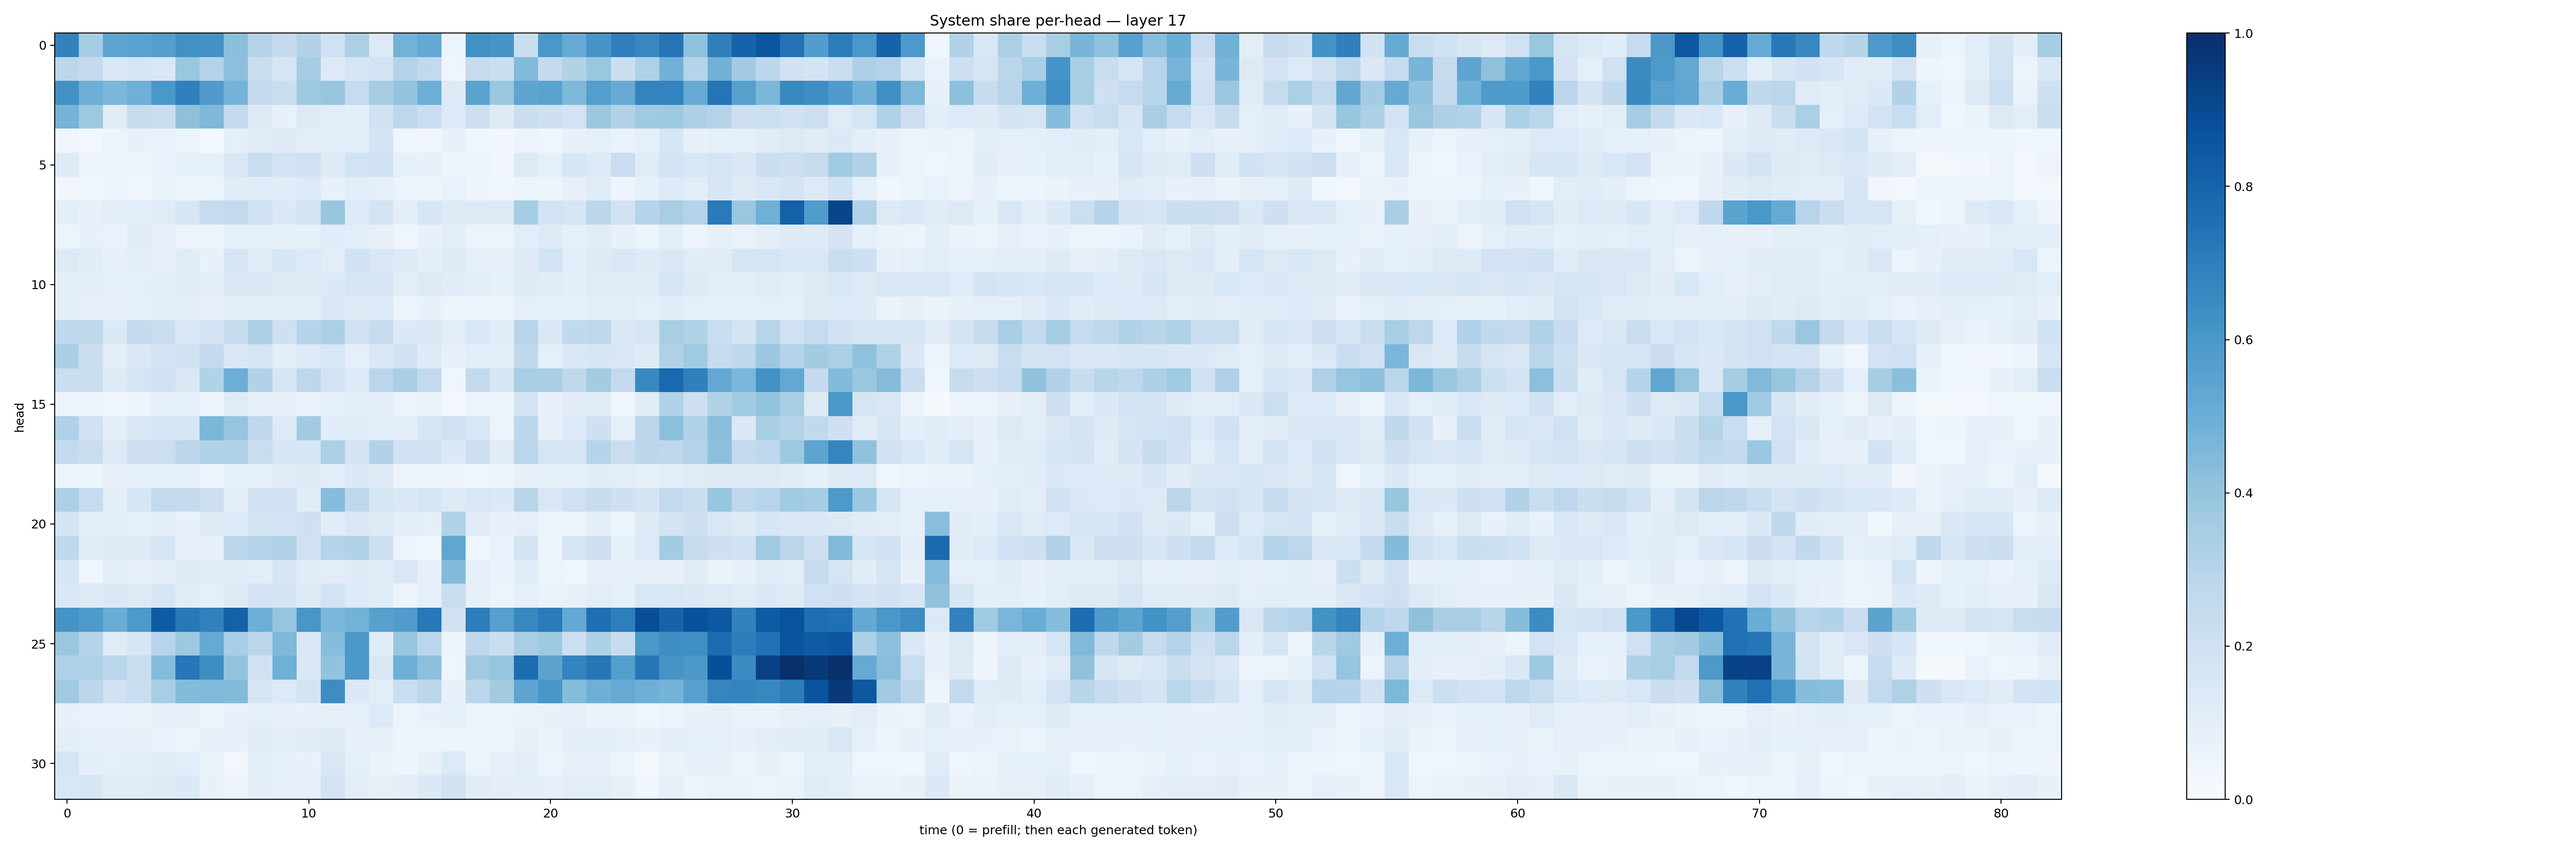

The file beside this chart, header and first rows:
0.68004715, 0.3513168, 0.5424208, 0.5544906, 0.5702587, 0.6275789, 0.6217893, 0.42453304, 0.30751857, 0.25134987, 0.3122689, 0.20112617, 0.3301876, 0.13164021, 0.4766757, 0.52205426, 0.052600402, 0.62558675, 0.6064848, 0.22480296, 0.60100293, 0.5132647, 0.60883594, 0.6910893
0.2811, 0.2534, 0.1502, 0.1673, 0.1467, 0.388, 0.3063, 0.4179, 0.2238, 0.1616, 0.3535, 0.1306, 0.1674, 0.1853, 0.3085, 0.2624, 0.04477, 0.2447, 0.2213, 0.4416, 0.2535, 0.3156, 0.3876, 0.224
0.628, 0.4942, 0.4594, 0.491, 0.6008, 0.6896, 0.5808, 0.4749, 0.2548, 0.2226, 0.3714, 0.393, 0.2471, 0.3513, 0.3996, 0.4924, 0.1281, 0.5484, 0.3855, 0.5364, 0.5502, 0.4552, 0.5696, 0.5123
0.4753, 0.3787, 0.11, 0.2355, 0.2236, 0.4138, 0.4523, 0.2555, 0.1258, 0.07265, 0.1325, 0.1084, 0.1006, 0.1946, 0.2751, 0.2328, 0.1356, 0.2142, 0.1215, 0.2235, 0.208, 0.1842, 0.3809, 0.3127
0.0458, 0.02714, 0.0551, 0.07354, 0.06644, 0.05275, 0.02636, 0.09185, 0.11, 0.1248, 0.1025, 0.1068, 0.1062, 0.1745, 0.03953, 0.03428, 0.07737, 0.03641, 0.03246, 0.05659, 0.04234, 0.07129, 0.0888, 0.07028
0.1214, 0.05621, 0.05224, 0.05671, 0.06751, 0.08659, 0.0855, 0.1495, 0.227, 0.1874, 0.2012, 0.1288, 0.1857, 0.2002, 0.09166, 0.07674, 0.04829, 0.04774, 0.03186, 0.126, 0.09004, 0.1625, 0.1363, 0.2302
0.0338, 0.04099, 0.05788, 0.046, 0.06619, 0.05127, 0.05886, 0.1156, 0.1202, 0.1208, 0.1341, 0.07331, 0.1078, 0.09006, 0.05652, 0.05047, 0.06795, 0.04721, 0.03915, 0.05152, 0.04902, 0.07848, 0.1209, 0.04947
0.1004, 0.07156, 0.1019, 0.1074, 0.1177, 0.1566, 0.2471, 0.258, 0.203, 0.1371, 0.175, 0.3942, 0.1345, 0.1786, 0.09615, 0.1566, 0.1278, 0.1319, 0.1251, 0.354, 0.1858, 0.169, 0.2784, 0.1901
0.05125, 0.07423, 0.06676, 0.1112, 0.0801, 0.05554, 0.0488, 0.08792, 0.09351, 0.08503, 0.08385, 0.1133, 0.108, 0.08079, 0.0419, 0.07733, 0.1047, 0.05862, 0.06201, 0.1077, 0.1302, 0.0916, 0.1135, 0.07383
0.1264, 0.117, 0.07701, 0.1032, 0.07765, 0.1156, 0.07485, 0.169, 0.1185, 0.1585, 0.1329, 0.1057, 0.1876, 0.1419, 0.123, 0.09829, 0.1232, 0.09049, 0.08123, 0.1217, 0.1844, 0.1075, 0.124, 0.144
0.09496, 0.1045, 0.08904, 0.0913, 0.1089, 0.1131, 0.09583, 0.1482, 0.1405, 0.1304, 0.1249, 0.1394, 0.1648, 0.1687, 0.1043, 0.1287, 0.1145, 0.09576, 0.08364, 0.1225, 0.1113, 0.1005, 0.12, 0.1175
0.1011, 0.07862, 0.0717, 0.08436, 0.1028, 0.0942, 0.07242, 0.09832, 0.1037, 0.1049, 0.09527, 0.148, 0.1293, 0.1339, 0.05902, 0.07209, 0.05818, 0.06238, 0.06069, 0.08784, 0.08478, 0.09132, 0.103, 0.1023
0.2693, 0.2703, 0.1381, 0.2572, 0.2201, 0.1457, 0.1815, 0.2418, 0.3287, 0.204, 0.2973, 0.3327, 0.1958, 0.2391, 0.1388, 0.1443, 0.1049, 0.1546, 0.1137, 0.2965, 0.1433, 0.2637, 0.2749, 0.1497
0.3384, 0.2213, 0.09384, 0.1398, 0.1829, 0.1944, 0.2522, 0.1428, 0.1716, 0.09994, 0.1354, 0.1556, 0.09057, 0.146, 0.1946, 0.1221, 0.08096, 0.1072, 0.096, 0.2704, 0.09091, 0.1442, 0.1598, 0.1508
0.2254, 0.231, 0.1245, 0.1683, 0.2018, 0.1473, 0.3145, 0.497, 0.3096, 0.1587, 0.2762, 0.182, 0.1356, 0.2855, 0.339, 0.2596, 0.04496, 0.2599, 0.16, 0.3416, 0.3374, 0.2718, 0.3563, 0.2513
0.05657, 0.05656, 0.03782, 0.0526, 0.09253, 0.08934, 0.0576, 0.1196, 0.07344, 0.07871, 0.06797, 0.09185, 0.1027, 0.09747, 0.05341, 0.0629, 0.02392, 0.06167, 0.0507, 0.1819, 0.07054, 0.1124, 0.1177, 0.04438
0.319, 0.1987, 0.09519, 0.1498, 0.1638, 0.1668, 0.4592, 0.395, 0.2665, 0.1302, 0.3598, 0.1135, 0.1174, 0.1071, 0.1001, 0.1616, 0.1967, 0.1524, 0.06123, 0.2791, 0.07555, 0.1355, 0.2035, 0.0923
0.2557, 0.2282, 0.1276, 0.2139, 0.2179, 0.2826, 0.3127, 0.3188, 0.2343, 0.1634, 0.1626, 0.3289, 0.174, 0.3115, 0.1946, 0.1884, 0.1403, 0.2115, 0.1102, 0.2882, 0.1681, 0.1675, 0.3001, 0.2233
0.05505, 0.05272, 0.08137, 0.0862, 0.09122, 0.08967, 0.05722, 0.08389, 0.09268, 0.1126, 0.1263, 0.1066, 0.1401, 0.1247, 0.05659, 0.05787, 0.05014, 0.0466, 0.06053, 0.08069, 0.08238, 0.08719, 0.1168, 0.1065
0.3263, 0.2496, 0.1002, 0.1603, 0.2614, 0.2554, 0.2119, 0.09594, 0.1875, 0.1921, 0.1136, 0.4331, 0.2684, 0.1702, 0.1432, 0.1704, 0.1268, 0.1492, 0.1371, 0.2905, 0.1497, 0.2022, 0.2417, 0.2066
0.1721, 0.1025, 0.09658, 0.08548, 0.09539, 0.07253, 0.1225, 0.1333, 0.1794, 0.182, 0.2084, 0.116, 0.142, 0.1221, 0.1012, 0.08784, 0.3136, 0.1094, 0.07293, 0.0915, 0.06114, 0.06214, 0.09765, 0.06097
0.2695, 0.1157, 0.1317, 0.1268, 0.1718, 0.07831, 0.07151, 0.2798, 0.3072, 0.3103, 0.1971, 0.2977, 0.3092, 0.2032, 0.05678, 0.04429, 0.5325, 0.04624, 0.06742, 0.1772, 0.05692, 0.1683, 0.2065, 0.08447
0.1629, 0.04521, 0.09739, 0.07711, 0.09836, 0.1215, 0.1147, 0.1104, 0.1093, 0.166, 0.1142, 0.1044, 0.1219, 0.115, 0.1519, 0.08093, 0.4414, 0.0931, 0.06945, 0.1196, 0.06049, 0.04449, 0.08039, 0.08314
0.1454, 0.1262, 0.149, 0.1324, 0.1643, 0.111, 0.08747, 0.123, 0.1807, 0.1733, 0.1213, 0.1836, 0.1334, 0.116, 0.05617, 0.08953, 0.2307, 0.083, 0.05176, 0.09307, 0.06555, 0.07782, 0.1042, 0.08881
0.614, 0.5871, 0.5058, 0.593, 0.8352, 0.7202, 0.6848, 0.81, 0.4939, 0.3951, 0.6034, 0.4573, 0.4771, 0.5591, 0.5755, 0.72, 0.1901, 0.7, 0.5609, 0.6633, 0.7077, 0.521, 0.7556, 0.6953
0.3831, 0.303, 0.1203, 0.1598, 0.2963, 0.376, 0.5157, 0.3462, 0.2821, 0.4519, 0.1476, 0.4331, 0.5945, 0.1136, 0.3924, 0.2836, 0.05816, 0.2753, 0.2236, 0.3435, 0.373, 0.2168, 0.3316, 0.2371
0.3181, 0.3234, 0.2859, 0.2308, 0.4368, 0.7249, 0.6402, 0.3992, 0.1975, 0.4906, 0.1476, 0.4042, 0.5943, 0.1511, 0.4952, 0.417, 0.0405, 0.3711, 0.3967, 0.7679, 0.546, 0.6753, 0.7254, 0.5664
0.3694, 0.2793, 0.1999, 0.2341, 0.3446, 0.4375, 0.4487, 0.441, 0.1698, 0.1344, 0.176, 0.6438, 0.1387, 0.1027, 0.2314, 0.2775, 0.07871, 0.2829, 0.3599, 0.5412, 0.6021, 0.4346, 0.4927, 0.5119
0.07469, 0.07028, 0.07001, 0.0635, 0.07402, 0.08152, 0.05341, 0.0773, 0.09071, 0.08105, 0.07231, 0.08107, 0.09136, 0.1334, 0.05489, 0.07587, 0.0859, 0.0528, 0.05542, 0.06449, 0.0738, 0.07939, 0.06338, 0.06432
0.09905, 0.08543, 0.0752, 0.07942, 0.07016, 0.06084, 0.07381, 0.07657, 0.1101, 0.1019, 0.1113, 0.1273, 0.07387, 0.07099, 0.06096, 0.05927, 0.04914, 0.05255, 0.05527, 0.08223, 0.0655, 0.09444, 0.09503, 0.09254
0.1654, 0.0986, 0.08766, 0.1031, 0.1145, 0.1079, 0.06516, 0.02711, 0.09693, 0.08928, 0.07773, 0.1522, 0.0878, 0.0656, 0.04935, 0.07613, 0.1346, 0.06029, 0.07824, 0.09817, 0.06222, 0.08159, 0.07917, 0.05887
0.1561, 0.1578, 0.1199, 0.1196, 0.1233, 0.1368, 0.07289, 0.04881, 0.09401, 0.09062, 0.09147, 0.1833, 0.1051, 0.0857, 0.09496, 0.1402, 0.1916, 0.1107, 0.1004, 0.09707, 0.09243, 0.1028, 0.1072, 0.08264
